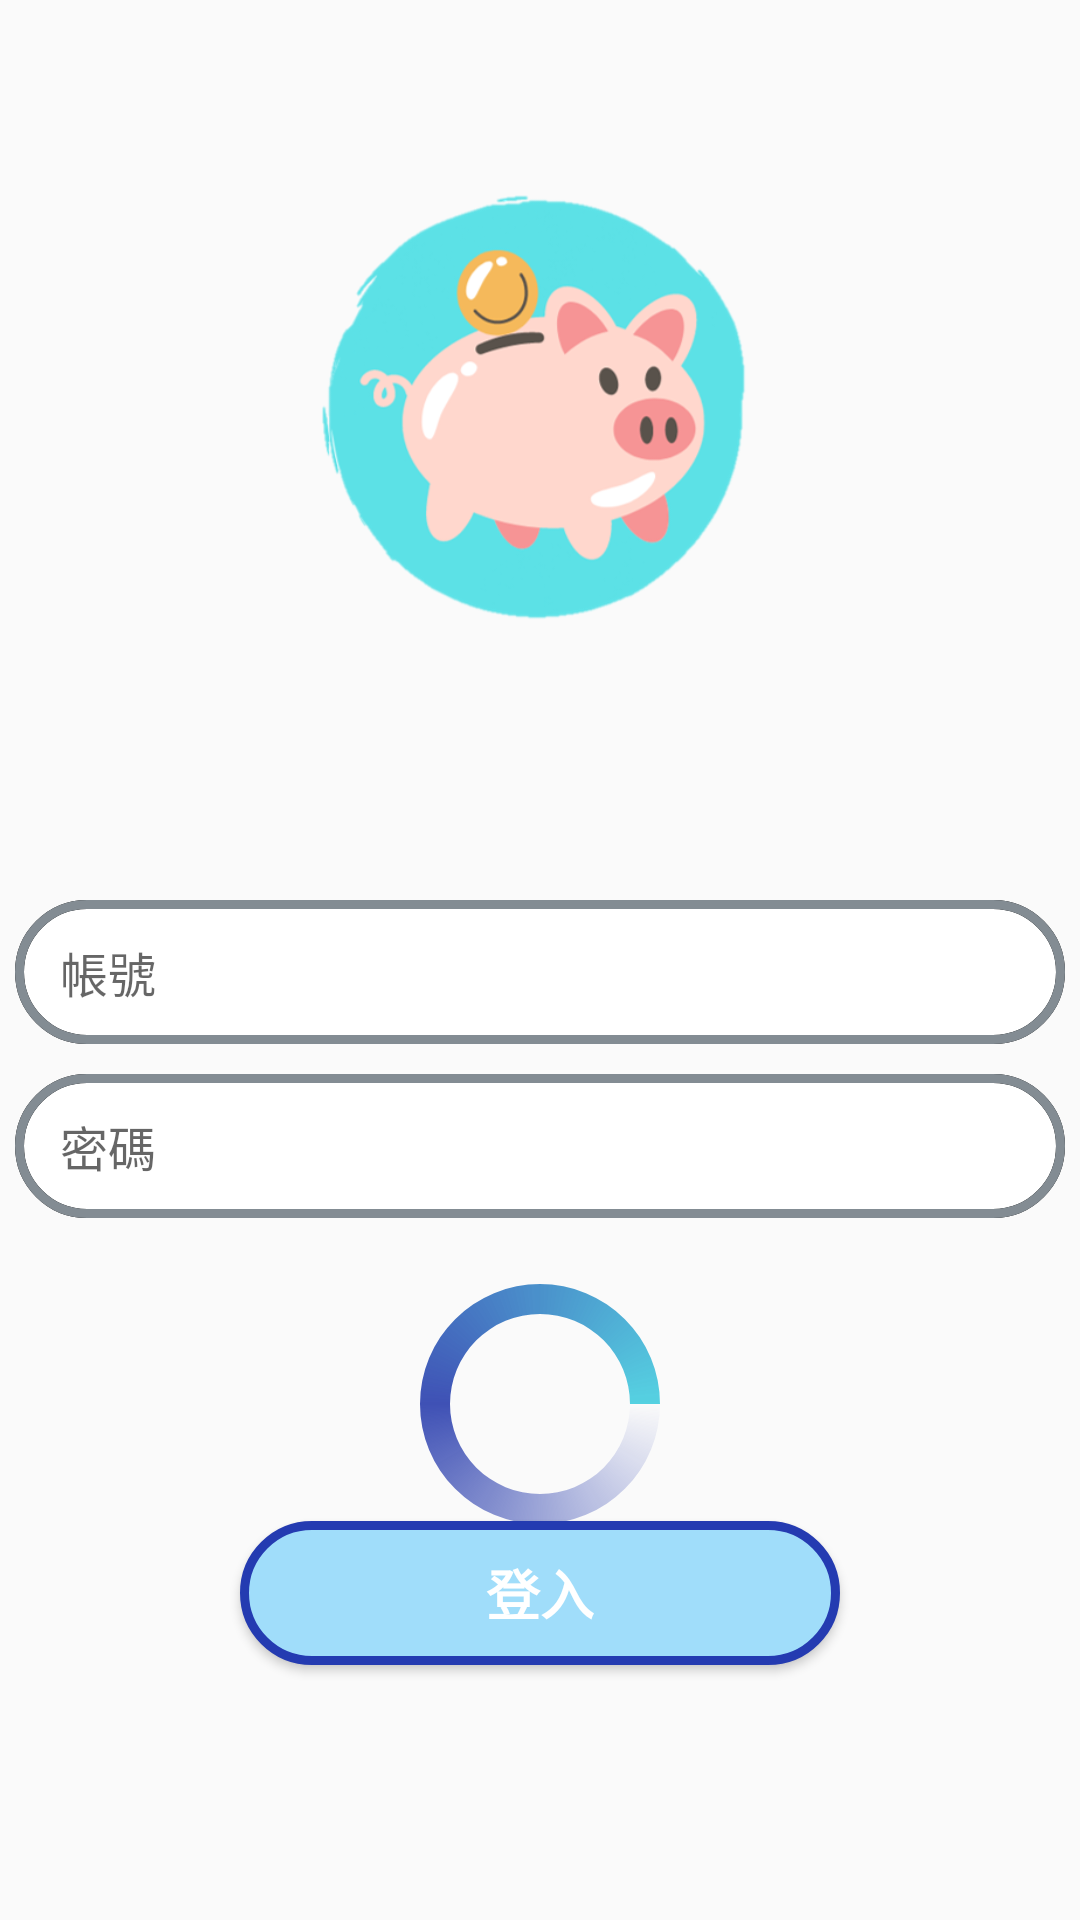

Produce the Android XML layout that renders to this screen, including the resource entries it uses.
<!-- AndroidManifest.xml: application theme Theme.MONEY -->
<!-- res/layout/activity_login.xml -->
<?xml version="1.0" encoding="utf-8"?>
<androidx.constraintlayout.widget.ConstraintLayout xmlns:android="http://schemas.android.com/apk/res/android"
    xmlns:app="http://schemas.android.com/apk/res-auto"
    xmlns:tools="http://schemas.android.com/tools"
    android:layout_width="match_parent"
    android:layout_height="match_parent"
    android:gravity="center">

    <Button
        android:id="@+id/login_button"
        android:layout_width="200dp"
        android:layout_height="wrap_content"
        android:layout_marginBottom="85dp"
        android:background="@drawable/home_btn"
        android:text="@string/login"
        android:textColor="#FFFFFF"
        android:textSize="18sp"
        android:textStyle="bold"
        app:layout_constraintBottom_toBottomOf="parent"
        app:layout_constraintEnd_toEndOf="parent"
        app:layout_constraintStart_toStartOf="parent" />

    <EditText
        android:id="@+id/account_edit"
        android:layout_width="0dp"
        android:layout_height="wrap_content"
        android:layout_marginStart="5dp"
        android:layout_marginTop="300dp"
        android:layout_marginEnd="5dp"
        android:background="@drawable/login_edt"
        android:hint="@string/account"
        android:minHeight="48dp"
        android:paddingStart="15dp"
        android:singleLine="true"
        android:textAlignment="viewStart"
        android:textColor="#000000"
        android:textCursorDrawable="@drawable/login_edt_cursor"
        android:textSize="16sp"
        app:layout_constraintEnd_toEndOf="parent"
        app:layout_constraintStart_toStartOf="parent"
        app:layout_constraintTop_toTopOf="parent" />

    <EditText
        android:id="@+id/password_edit"
        android:layout_width="0dp"
        android:layout_height="wrap_content"
        android:layout_marginStart="5dp"
        android:layout_marginTop="10dp"
        android:layout_marginEnd="5dp"
        android:background="@drawable/login_edt"
        android:hint="@string/password"
        android:inputType="textPassword"
        android:minHeight="48dp"
        android:paddingStart="15dp"
        android:singleLine="true"
        android:textColor="#000000"
        android:textCursorDrawable="@drawable/login_edt_cursor"
        android:textSize="16sp"
        app:layout_constraintEnd_toEndOf="parent"
        app:layout_constraintStart_toStartOf="parent"
        app:layout_constraintTop_toBottomOf="@+id/account_edit" />

    <ProgressBar
        android:id="@+id/progressBar"
        style="?android:attr/progressBarStyle"
        android:layout_width="153dp"
        android:layout_height="84dp"
        android:layout_marginTop="20dp"
        android:indeterminateDrawable="@drawable/progressbarstyle"
        app:layout_constraintEnd_toEndOf="parent"
        app:layout_constraintStart_toStartOf="parent"
        app:layout_constraintTop_toBottomOf="@+id/password_edit" />

    <ImageView
        android:id="@+id/imageView5"
        android:layout_width="150dp"
        android:layout_height="150dp"
        android:layout_marginTop="60dp"
        app:layout_constraintEnd_toEndOf="parent"
        app:layout_constraintStart_toStartOf="parent"
        app:layout_constraintTop_toTopOf="parent"
        app:srcCompat="@drawable/pig" />

</androidx.constraintlayout.widget.ConstraintLayout>
<!-- resources referenced by this layout -->
<resources>
  <!-- drawable home_btn (drawable) -->
  <?xml version="1.0" encoding="utf-8"?>
  
  <ripple xmlns:android="http://schemas.android.com/apk/res/android"
      android:color="#5167D0FF">
      <item>
          <selector>
              <item android:state_pressed="true">
                  <shape android:shape="rectangle">
                      <corners
                          android:radius="100dp" />
                      <solid
                          android:color="#798CF4"/>
                      <stroke
                          android:width="3dp"
                          android:color="#92DDFF" />
                  </shape>
              </item>
              <item android:state_pressed="false">
                  <shape  android:shape="rectangle">
                      <corners android:radius="100dp" />
                      <solid android:color="#A0DDFA" />
                      <stroke android:width="3dp"
                          android:color="#243BB1" />
                  </shape>
              </item>
  
          </selector>
      </item>
  </ripple>
  <!-- drawable login_edt (drawable) -->
  <?xml version="1.0" encoding="utf-8"?>
  
  <ripple xmlns:android="http://schemas.android.com/apk/res/android"
      android:color="#B9B7DFF1">
  
      <item android:state_pressed="true">
          <shape>
              <solid android:color="#ffffff"/>
              <corners android:radius="50dp"/>
          </shape>
  
      </item>
  
      <item android:state_window_focused="false">
          <shape>
  
              <corners android:radius="50dp"/>
              <stroke
                  android:width="3dp"
                  android:color="#000000" />
          </shape>
      </item>
      <item android:state_focused="true">
          <shape>
  
              <corners android:radius="50dp"/>
              <stroke
                  android:width="3dp"
                  android:color="#838C93" />
          </shape>
      </item>
  </ripple>
  <!-- drawable login_edt_cursor (drawable) -->
  <?xml version="1.0" encoding="utf-8"?>
  
  <shape xmlns:android="http://schemas.android.com/apk/res/android"
      android:shape="rectangle">
      <size android:width="3dp" />
      <solid android:color="#2A40BD" />
  </shape>
  <!-- drawable pig: png bitmap (drawable, 51438 bytes) -->
  <!-- drawable progressbarstyle (drawable) -->
  <?xml version="1.0" encoding="utf-8"?>
  
  
  <rotate xmlns:android="http://schemas.android.com/apk/res/android"
      android:duration="9000"
      android:fromDegrees="0"
      android:pivotX="50%"
      android:pivotY="50%"
      android:toDegrees="360" >
  
      <shape
          android:innerRadius="30dp"
          android:shape="ring"
          android:thickness="10dp"
          android:useLevel="false" >
          <size
              android:height="200dp"
              android:width="200dp" />
  
          <gradient
              android:centerColor="#3F51B5"
              android:centerY="0.5"
              android:endColor="#A800BCD4"
              android:startColor="#00ec7e2a"
              android:type="sweep"
              android:useLevel="false" />
      </shape>
  
  </rotate>
  <string name="account">帳號</string>
  <string name="login">登入</string>
  <string name="password">密碼</string>
  <style name="Theme.MONEY" parent="Theme.MaterialComponents.DayNight.NoActionBar.Bridge">
          
          <item name="colorPrimary">@color/purple_500</item>
          <item name="colorPrimaryVariant">@color/purple_700</item>
          <item name="colorOnPrimary">@color/white</item>
          
          <item name="colorSecondary">@color/teal_200</item>
          <item name="colorSecondaryVariant">#70A3CC</item>
          <item name="colorOnSecondary">@color/black</item>
          
          <item name="android:statusBarColor" tools:targetApi="l">?attr/colorPrimaryVariant</item>
          
      </style>
  <color name="purple_500">#FF6200EE</color>
  <color name="purple_700">#FF3700B3</color>
  <color name="white">#FFFFFFFF</color>
  <color name="teal_200">#FF03DAC5</color>
  <color name="black">#FF000000</color>
</resources>
